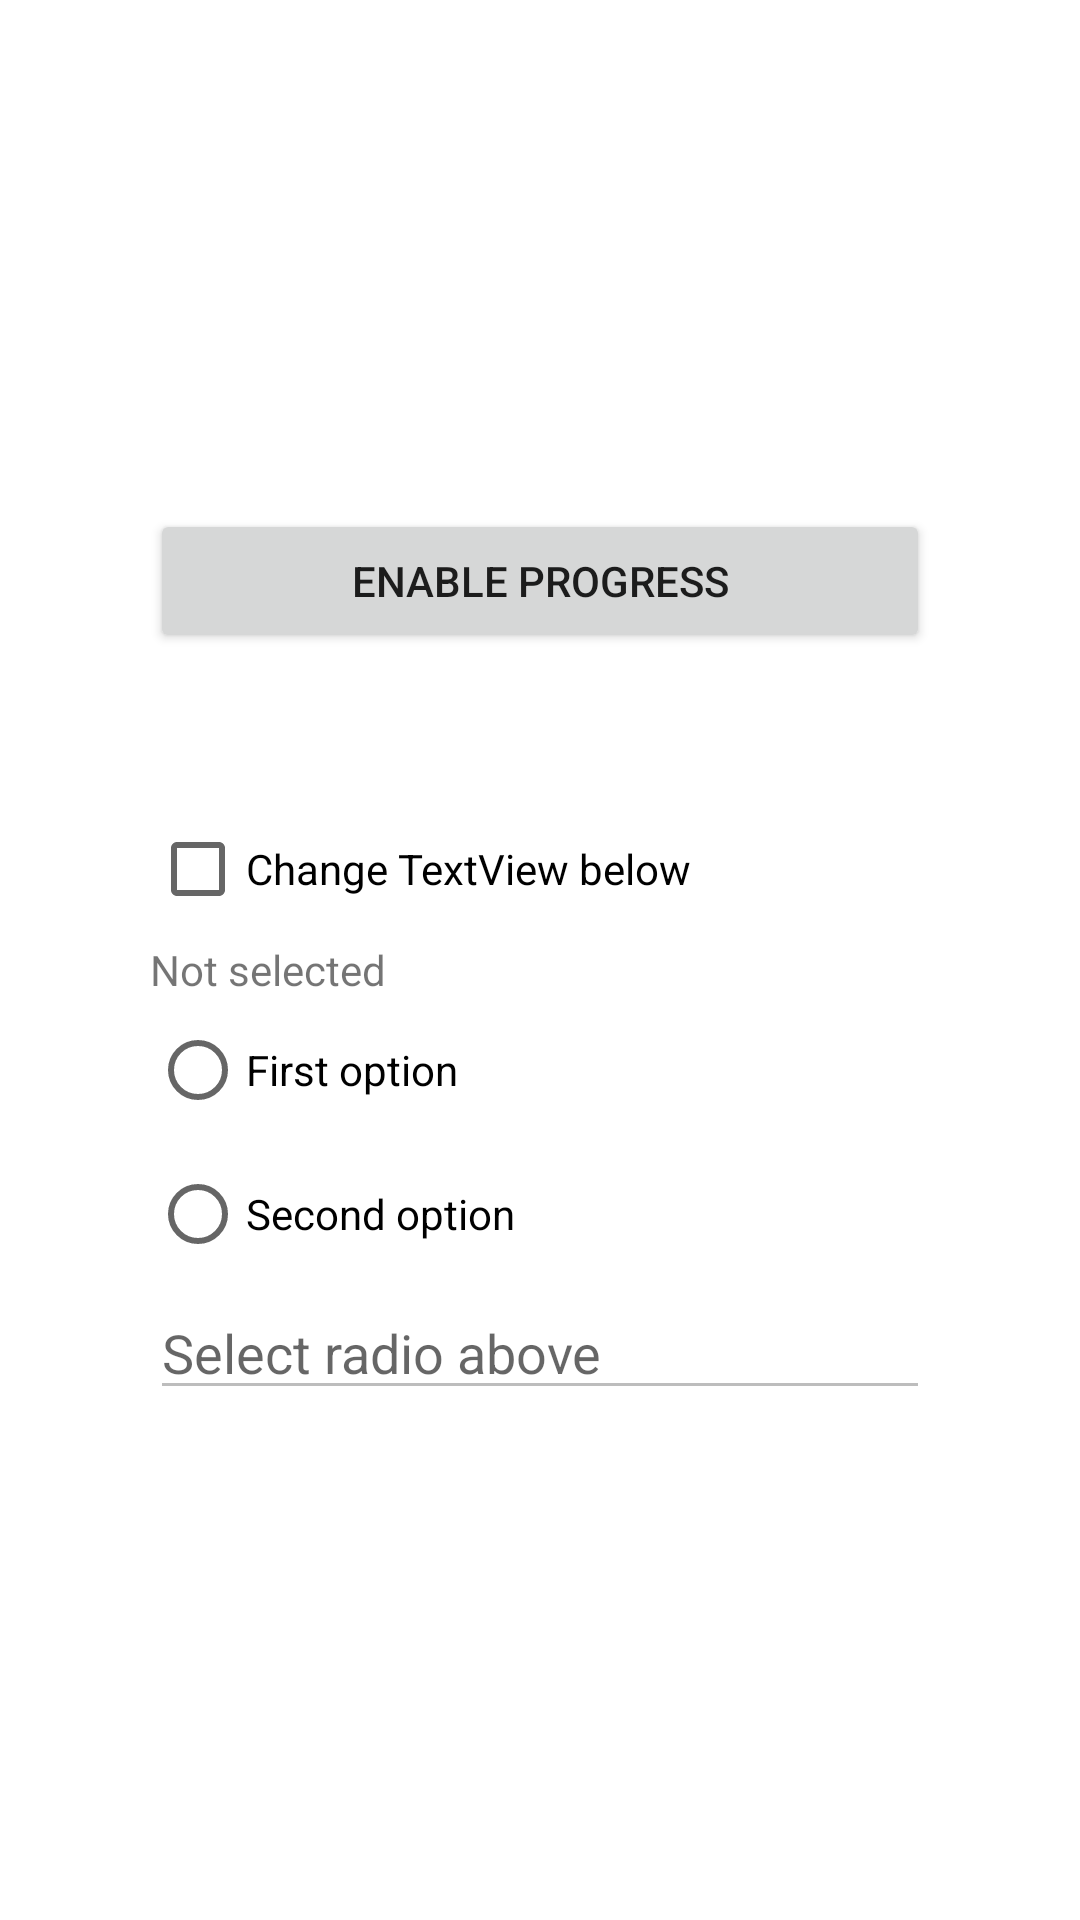

The Android layout XML behind this screen, and the referenced resources:
<!-- AndroidManifest.xml: application theme Theme.AndroidBasics -->
<!-- res/layout/activity_widgets.xml -->
<?xml version="1.0" encoding="utf-8"?>
<RelativeLayout xmlns:android="http://schemas.android.com/apk/res/android"
    xmlns:tools="http://schemas.android.com/tools"
    android:layout_width="match_parent"
    android:layout_height="match_parent"
    tools:context=".activities.list.NotificationsActivity">

    <RelativeLayout
        android:layout_width="match_parent"
        android:layout_height="wrap_content"
        android:layout_centerInParent="true"
        android:layout_marginLeft="50dp"
        android:layout_marginRight="50dp">

        <Button
            android:id="@+id/widgets_button"
            android:layout_width="match_parent"
            android:layout_height="wrap_content"
            android:layout_alignParentTop="true"
            android:layout_centerInParent="true"
            android:text="@string/widgets_button_on" />

        <ProgressBar
            android:id="@+id/widgets_progressbar"
            android:layout_width="match_parent"
            android:layout_height="wrap_content"
            android:layout_below="@id/widgets_button"
            android:layout_centerInParent="true"
            android:visibility="invisible" />

        <CheckBox
            android:id="@+id/widgets_checkbox"
            android:layout_width="match_parent"
            android:layout_height="wrap_content"
            android:layout_below="@id/widgets_progressbar"
            android:layout_centerInParent="true"
            android:checked="false"
            android:text="@string/widgets_checkbox" />

        <TextView
            android:id="@+id/widgets_textview"
            android:layout_width="match_parent"
            android:layout_height="wrap_content"
            android:layout_below="@id/widgets_checkbox"
            android:layout_centerInParent="true"
            android:text="@string/widgets_text_view_off" />

        <RadioGroup
            android:id="@+id/widgets_radio_group"
            android:layout_width="match_parent"
            android:layout_height="wrap_content"
            android:layout_below="@id/widgets_textview"
            android:layout_centerInParent="true">

            <RadioButton
                android:id="@+id/widgets_radio_first"
                android:layout_width="match_parent"
                android:layout_height="wrap_content"
                android:text="@string/widgets_radio_first" />

            <RadioButton
                android:id="@+id/widgets_radio_second"
                android:layout_width="match_parent"
                android:layout_height="wrap_content"
                android:text="@string/widgets_radio_second" />
        </RadioGroup>

        <EditText
            android:id="@+id/widgets_edittext"
            android:layout_width="match_parent"
            android:layout_height="wrap_content"
            android:layout_below="@id/widgets_radio_group"
            android:layout_centerInParent="true"
            android:enabled="false"
            android:hint="@string/widgets_edittext" />
    </RelativeLayout>

</RelativeLayout>
<!-- resources referenced by this layout -->
<resources>
  <string name="widgets_button_on">Enable progress</string>
  <string name="widgets_checkbox">Change TextView below</string>
  <string name="widgets_edittext">Select radio above</string>
  <string name="widgets_radio_first">First option</string>
  <string name="widgets_radio_second">Second option</string>
  <string name="widgets_text_view_off">Not selected</string>
  <style name="Theme.AndroidBasics" parent="Theme.MaterialComponents.DayNight.DarkActionBar">
          <item name="colorPrimary">@color/royal_blue_light</item>
          <item name="colorPrimaryVariant">@color/royal_blue</item>
          <item name="colorOnPrimary">@color/white</item>
  
          
          
          
          <item name="colorSecondary">@color/teal_200</item>
          <item name="colorSecondaryVariant">@color/teal_700</item>
          <item name="colorOnSecondary">@color/black</item>
          
          <item name="android:statusBarColor">?attr/colorPrimaryVariant</item>
          
      </style>
  <color name="royal_blue_light">#4A6DE5</color>
  <color name="royal_blue">#3057E1</color>
  <color name="white">#FFFFFFFF</color>
  <color name="teal_200">#FF03DAC5</color>
  <color name="teal_700">#FF018786</color>
  <color name="black">#FF000000</color>
</resources>
